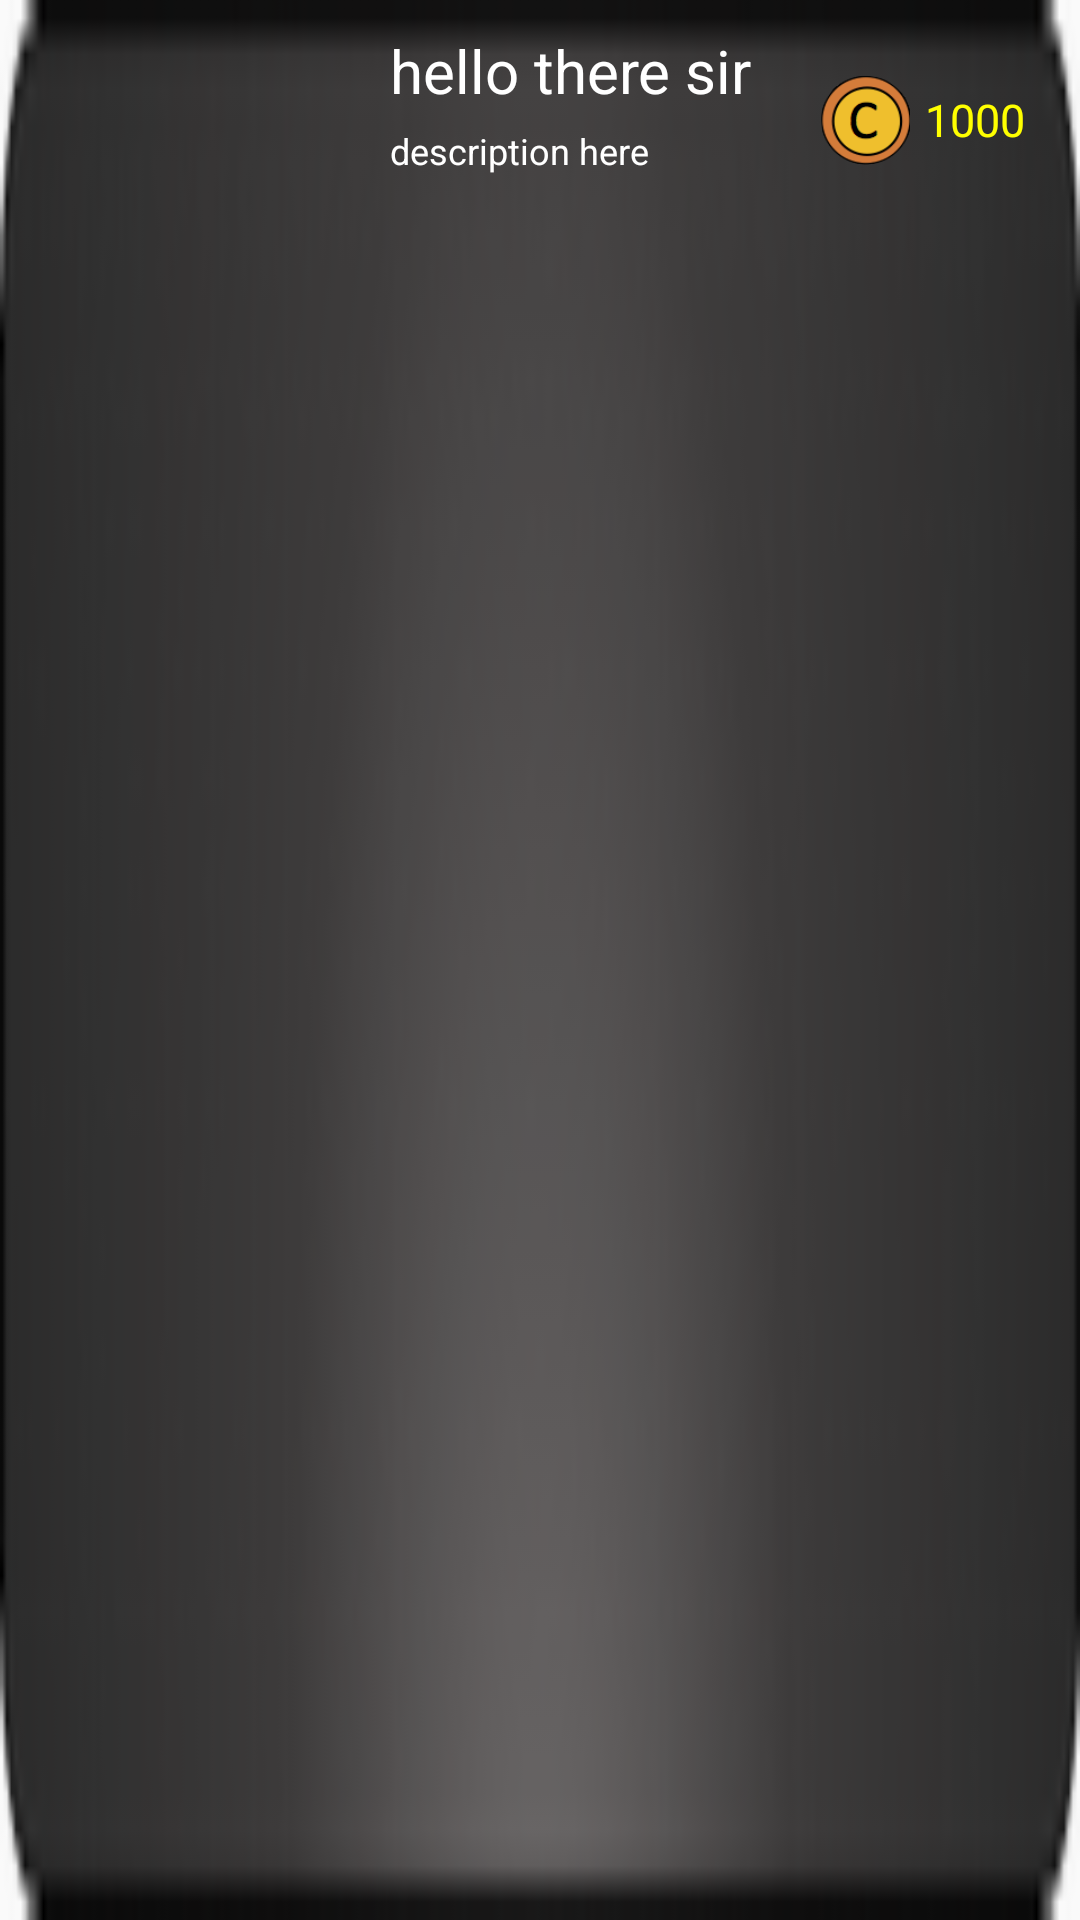

The Android layout XML behind this screen, and the referenced resources:
<!-- AndroidManifest.xml: application theme NoActionBarTheme -->
<!-- res/layout/shop_item.xml -->
<?xml version="1.0" encoding="utf-8"?>
<RelativeLayout xmlns:android="http://schemas.android.com/apk/res/android"
    android:id="@+id/entire_shop_item"
    android:layout_width="match_parent"
    android:layout_height="@dimen/shop_item_height"
    android:background="@drawable/shop_item_background">

    <ImageView
        android:id="@+id/shop_item_picture"
        android:layout_width="@dimen/shop_item_width"
        android:layout_height="@dimen/shop_item_height"
        android:layout_alignParentLeft="true"
        android:scaleType="fitCenter"/>

    <LinearLayout
        android:layout_width="wrap_content"
        android:layout_height="@dimen/shop_item_height"
        android:orientation="vertical"
        android:layout_toRightOf="@id/shop_item_picture"
        android:layout_marginLeft="10dp">

        <TextView
            android:id="@+id/shop_item_title"
            android:layout_width="wrap_content"
            android:layout_height="wrap_content"
            android:layout_marginTop="10dp"
            android:textColor="#ffffff"
            android:textSize="20sp"
            android:text="hello there sir"/>

        <TextView
            android:id="@+id/shop_item_description"
            android:layout_width="wrap_content"
            android:layout_height="wrap_content"
            android:layout_marginTop="5dp"
            android:textColor="#ffffff"
            android:textSize="12dp"
            android:text="description here"/>

    </LinearLayout>

    <LinearLayout
        android:layout_width="wrap_content"
        android:layout_height="@dimen/shop_item_height"
        android:layout_marginRight="10dp"
        android:orientation="horizontal"
        android:layout_alignParentRight="true">

        <ImageView
            android:layout_width="30dp"
            android:layout_height="30dp"
            android:layout_gravity="center_vertical"
            android:background="@drawable/coin"
            android:scaleType="fitCenter"
            android:layout_marginRight="5dp"/>

        <RelativeLayout
            android:layout_width="wrap_content"
            android:layout_height="wrap_content"
            android:layout_gravity="center_vertical">

            <TextView
                android:id="@+id/shop_item_cost"
                android:layout_width="wrap_content"
                android:layout_height="wrap_content"
                android:layout_gravity="center_vertical"
                android:layout_alignParentLeft="true"
                android:textColor="#ffff00"
                android:textSize="15sp"
                android:text="1000"/>

            <TextView
                android:layout_width="wrap_content"
                android:layout_height="wrap_content"
                android:layout_gravity="center_vertical"
                android:layout_alignParentLeft="true"
                android:textSize="15sp"
                android:text="10000"
                android:visibility="invisible"/>


        </RelativeLayout>

    </LinearLayout>

    <ImageView
        android:id="@+id/shop_item_fail"
        android:layout_width="match_parent"
        android:layout_height="match_parent"
        android:alpha="0"
        android:background="#ff0000"/>

</RelativeLayout>
<!-- resources referenced by this layout -->
<resources>
  <dimen name="shop_item_height">80dp</dimen>
  <dimen name="shop_item_width">120dp</dimen>
  <!-- drawable coin: png bitmap (drawable, 6802 bytes) -->
  <!-- drawable shop_item_background: png bitmap (drawable, 10544 bytes) -->
  <style name="NoActionBarTheme" parent="Theme.AppCompat.Light.NoActionBar">
          
      </style>
</resources>
